Run: headless pygame with SDL's dummy video driver; simulated clock (each Clock.tick advances the game by its frame time, no real sleeping); random seed 0; keys injected as events and as key.get_pressed() state; no mouse input.
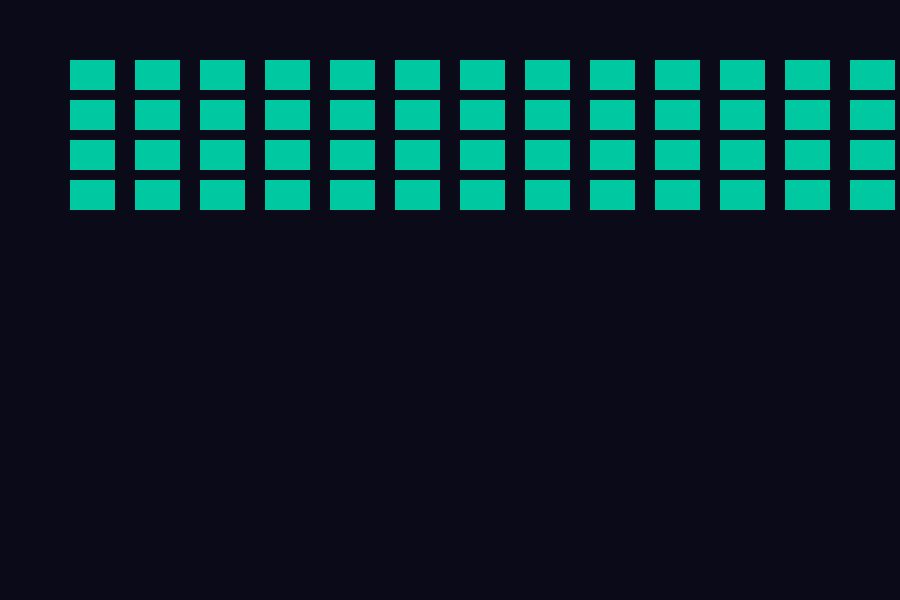
Frame 1 of 4 · flips 1–60 · no input
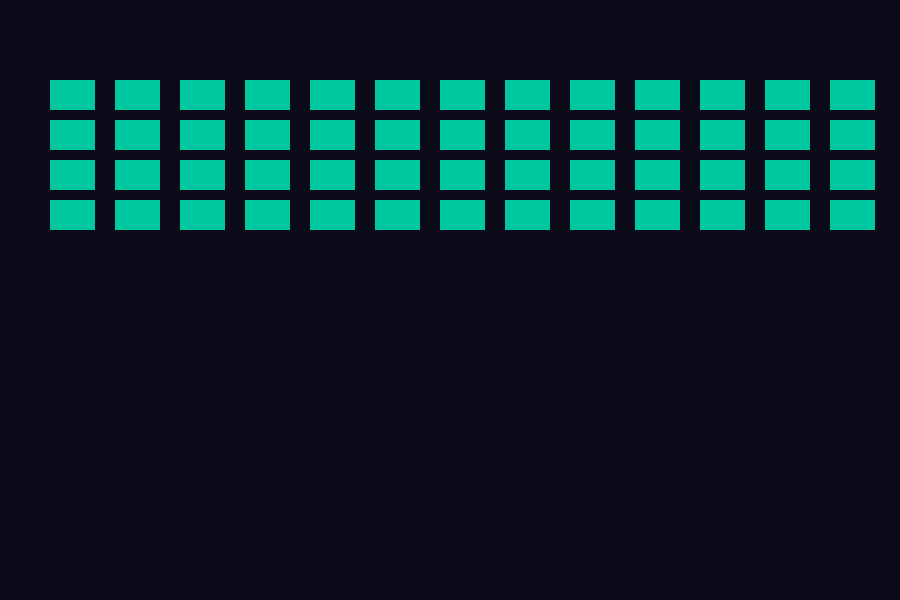
Frame 2 of 4 · flips 61–180 · tapped SPACE, RETURN · held RIGHT (→), D
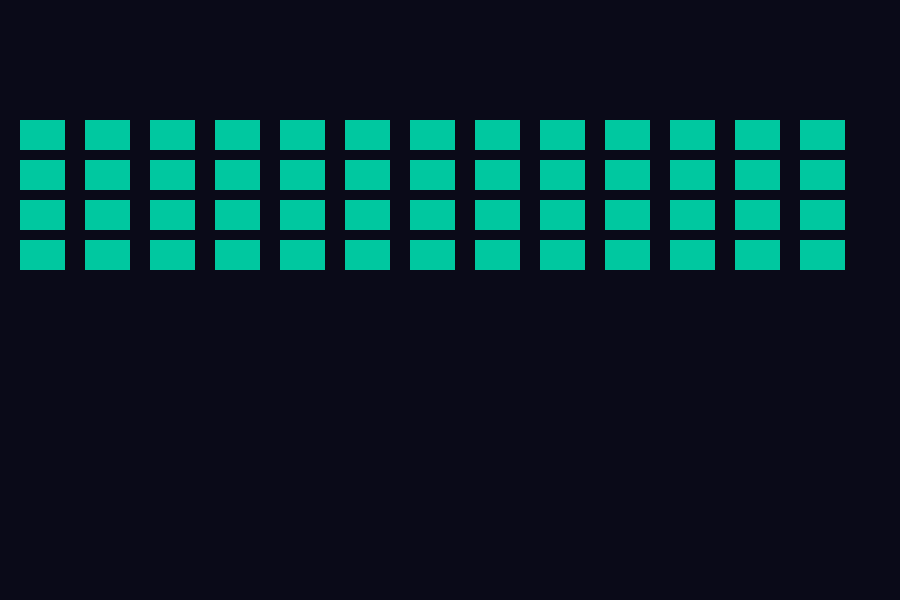
Frame 3 of 4 · flips 181–300 · held DOWN (↓), S
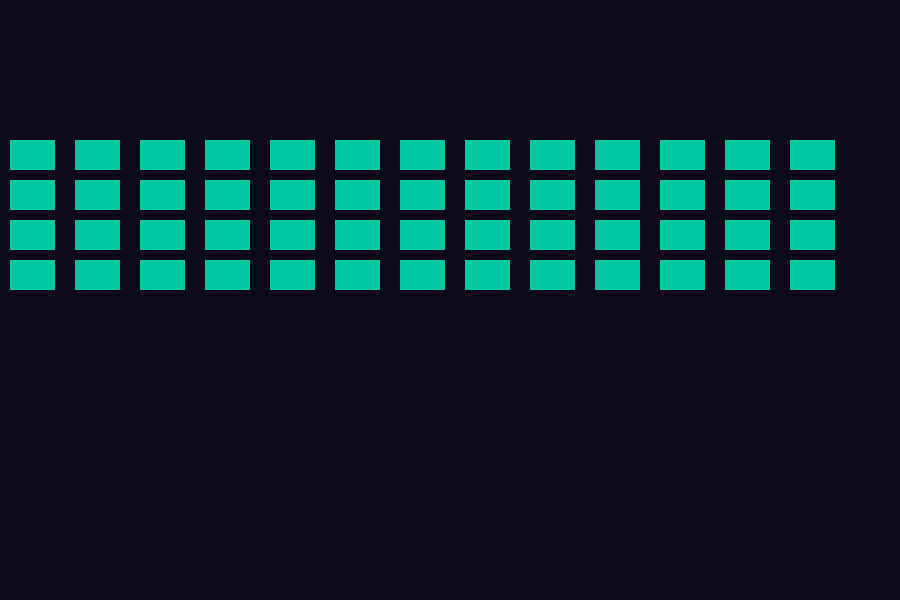
Frame 4 of 4 · flips 301–420 · held LEFT (←), A, UP (↑), W

The pygame program that drew these frames:

import sys

import pygame
from pygame.sprite import Group, Sprite


class Settings:
    def __init__(self):
        self.screen_size = (900, 600)
        self.bg_color = (10, 10, 24)
        self.alien_speed = 1.0
        self.fleet_drop = 20


class Alien(Sprite):
    def __init__(self, screen, x, y):
        super().__init__()
        self.screen = screen
        self.color = (0, 200, 160)
        self.rect = pygame.Rect(x, y, 45, 30)
        self.x = float(self.rect.x)

    def update(self, settings, direction, drop=False):
        self.x += settings.alien_speed * direction
        self.rect.x = self.x
        if drop:
            self.rect.y += settings.fleet_drop

    def draw(self):
        pygame.draw.rect(self.screen, self.color, self.rect)


def create_fleet(screen):
    fleet = Group()
    screen_rect = screen.get_rect()
    margin = 20
    available_space_x = screen_rect.width - 2 * margin
    columns = available_space_x // (45 + margin)
    rows = 4
    for row in range(rows):
        for col in range(columns):
            x = margin + col * (45 + margin)
            y = 40 + row * (30 + margin // 2)
            fleet.add(Alien(screen, x, y))
    return fleet


def check_edges(fleet, screen_rect):
    for alien in fleet.sprites():
        if alien.rect.right >= screen_rect.right or alien.rect.left <= 0:
            return True
    return False


def run_game():
    pygame.init()
    settings = Settings()
    screen = pygame.display.set_mode(settings.screen_size)
    pygame.display.set_caption("Alien Fleets")
    clock = pygame.time.Clock()

    fleet = create_fleet(screen)
    direction = 1

    while True:
        for event in pygame.event.get():
            if event.type == pygame.QUIT:
                pygame.quit()
                sys.exit()
            elif event.type == pygame.KEYDOWN and event.key == pygame.K_q:
                pygame.quit()
                sys.exit()

        drop = False
        if check_edges(fleet, screen.get_rect()):
            direction *= -1
            drop = True
        for alien in fleet.sprites():
            alien.update(settings, direction, drop)

        screen.fill(settings.bg_color)
        for alien in fleet.sprites():
            alien.draw()
        pygame.display.flip()
        clock.tick(60)


if __name__ == "__main__":
    run_game()
